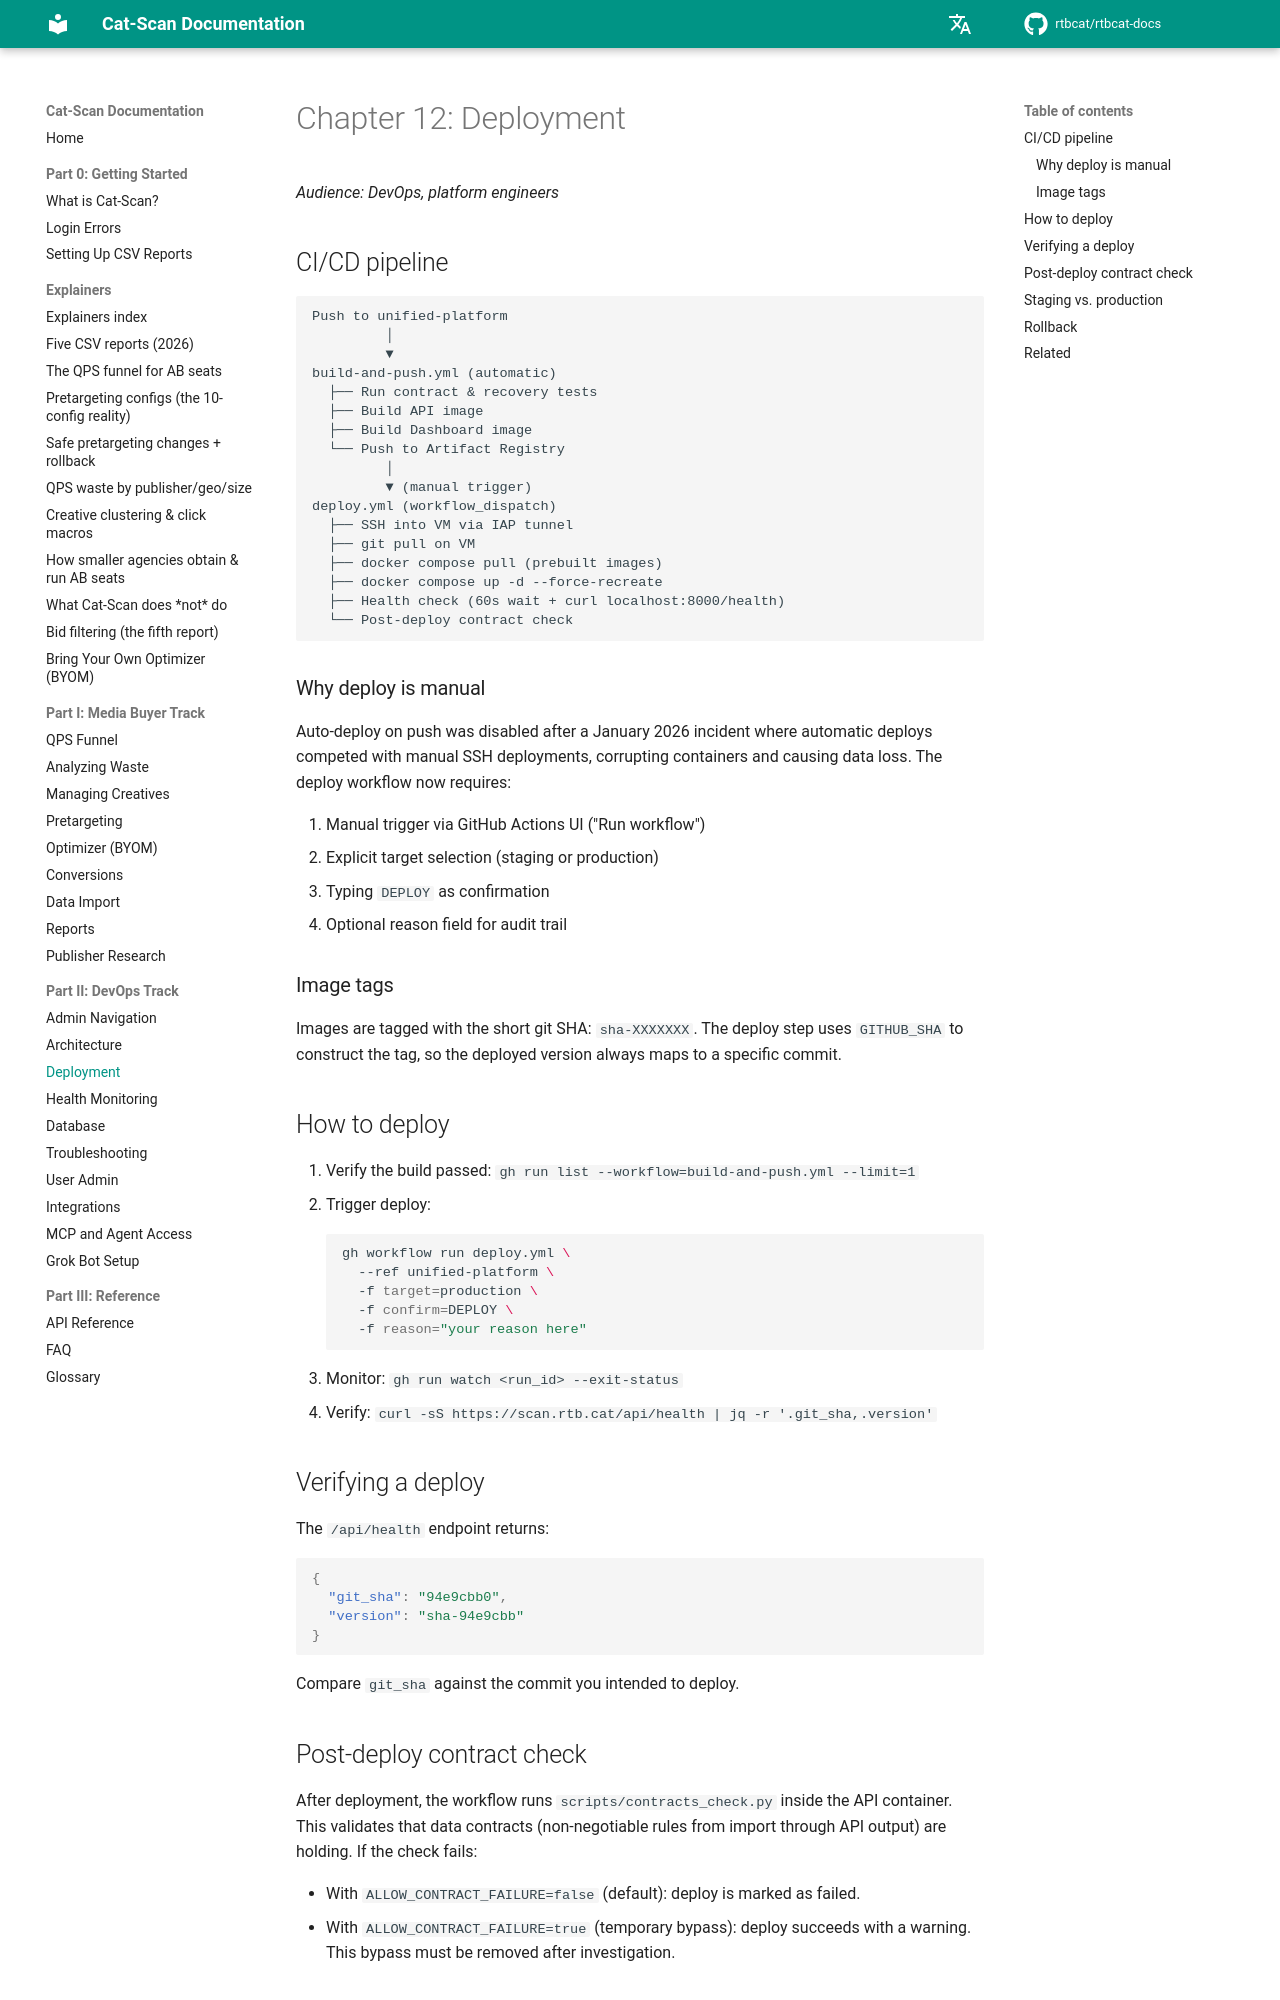

repository: rtbcat/rtbcat-docs · page: 12-deployment/index.html · generator: mkdocs

# Глава 12: Развёртывание

*Аудитория: DevOps, платформенные инженеры*

## CI/CD-конвейер

```
Push to unified-platform
         │
         ▼
build-and-push.yml (automatic)
  ├── Run contract & recovery tests
  ├── Build API image
  ├── Build Dashboard image
  └── Push to Artifact Registry
         │
         ▼ (manual trigger)
deploy.yml (workflow_dispatch)
  ├── SSH into VM via IAP tunnel
  ├── git pull on VM
  ├── docker compose pull (prebuilt images)
  ├── docker compose up -d --force-recreate
  ├── Health check (60s wait + curl localhost:8000/health)
  └── Post-deploy contract check
```

### Почему развёртывание запускается вручную

Автоматическое развёртывание при пуше было отключено после инцидента в январе 2026 года, когда автоматические деплои конкурировали с ручными SSH-деплоями, что привело к повреждению контейнеров и потере данных. Теперь для запуска развёртывания необходимо:

1. Ручной запуск через интерфейс GitHub Actions («Run workflow»)
2. Явный выбор целевого окружения (staging или production)
3. Ввод `DEPLOY` для подтверждения
4. Необязательное поле с причиной для журнала аудита

### Теги образов

Образы помечаются коротким SHA коммита: `sha-XXXXXXX`. На этапе развёртывания используется `GITHUB_SHA` для формирования тега, поэтому развёрнутая версия всегда соответствует конкретному коммиту.

## Как выполнить развёртывание

1. Убедитесь, что сборка прошла успешно: `gh run list --workflow=build-and-push.yml --limit=1`
2. Запустите развёртывание:
   ```bash
   gh workflow run deploy.yml \
     --ref unified-platform \
     -f target=production \
     -f confirm=DEPLOY \
     -f reason="your reason here"
   ```
3. Отслеживайте выполнение: `gh run watch <run_id> --exit-status`
4. Проверьте результат: `curl -sS https://scan.rtb.cat/api/health | jq -r '.git_sha,.version'`

## Проверка развёртывания

Эндпоинт `/api/health` возвращает:

```json
{
  "git_sha": "94e9cbb0",
  "version": "sha-94e9cbb"
}
```

Сравните `git_sha` с SHA коммита, который вы планировали развернуть.
